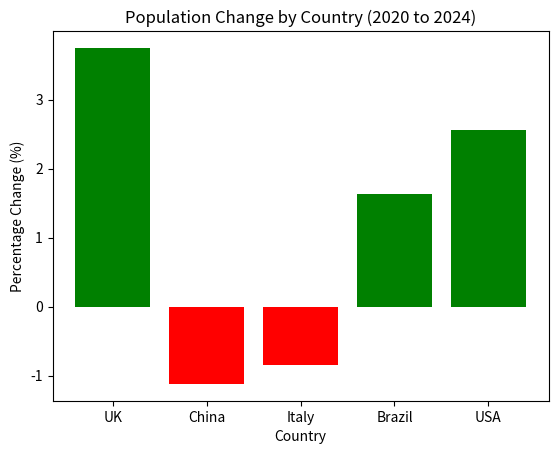

This figure's Python source:
import matplotlib.pyplot as plt
# Step 1: Store the population data in a dictionary
population_data = {
    "UK": {"2010": 66.7, "2020": 69.2},
    "China": {"2010": 1426.0, "2020": 1410.0},
    "Italy": {"2010": 59.4, "2020": 58.9},
    "Brazil": {"2010": 208.6, "2020": 212.0},
    "USA": {"2010": 331.6, "2020": 340.1}
}

# Step 2: Calculate percentage population changes
population_changes = {}
for country,data in population_data.items():
    pop_2010 = data["2010"]
    pop_2020 = data["2020"]
    percent_change = ((pop_2020 - pop_2010) / pop_2010) * 100
    population_changes[country] = percent_change
# Step 3: Print the percentage change for each countryprint("Percentage population changes from 2010 to 2020:")
for country, change in population_changes.items():
    print(f"{country}: {change:.2f}%")

# Step 4: Sort changes from largest increase to largest decrease
sorted_changes = sorted(population_changes.items(), key=lambda x:x[1], reverse=True)
print("\nPopulation changes in descending order:")
for country, change in sorted_changes:
    print(f"{country}: {change:.2f}%")
# Step 5: Identify the largest increase and largest decrease
largest_increase_country = sorted_changes[0][0]
largest_decrease_country = sorted_changes[-1][0]

print(f"\nCountry with the largest increase: {largest_increase_country}")
print(f"Country with the largest decrease: {largest_decrease_country}")
# Step 6: Create a bar chart
countries = list(population_changes.keys())
changes = list(population_changes.values())

plt.bar(countries, changes)
plt.title("Population Change by Country (2020 to 2024)")
plt.xlabel("Country")
plt.ylabel("Percentage Change (%)")
colors = ['green' if x > 0 else 'red' for x in changes]
plt.bar(countries, changes, color=colors)
plt.show()
